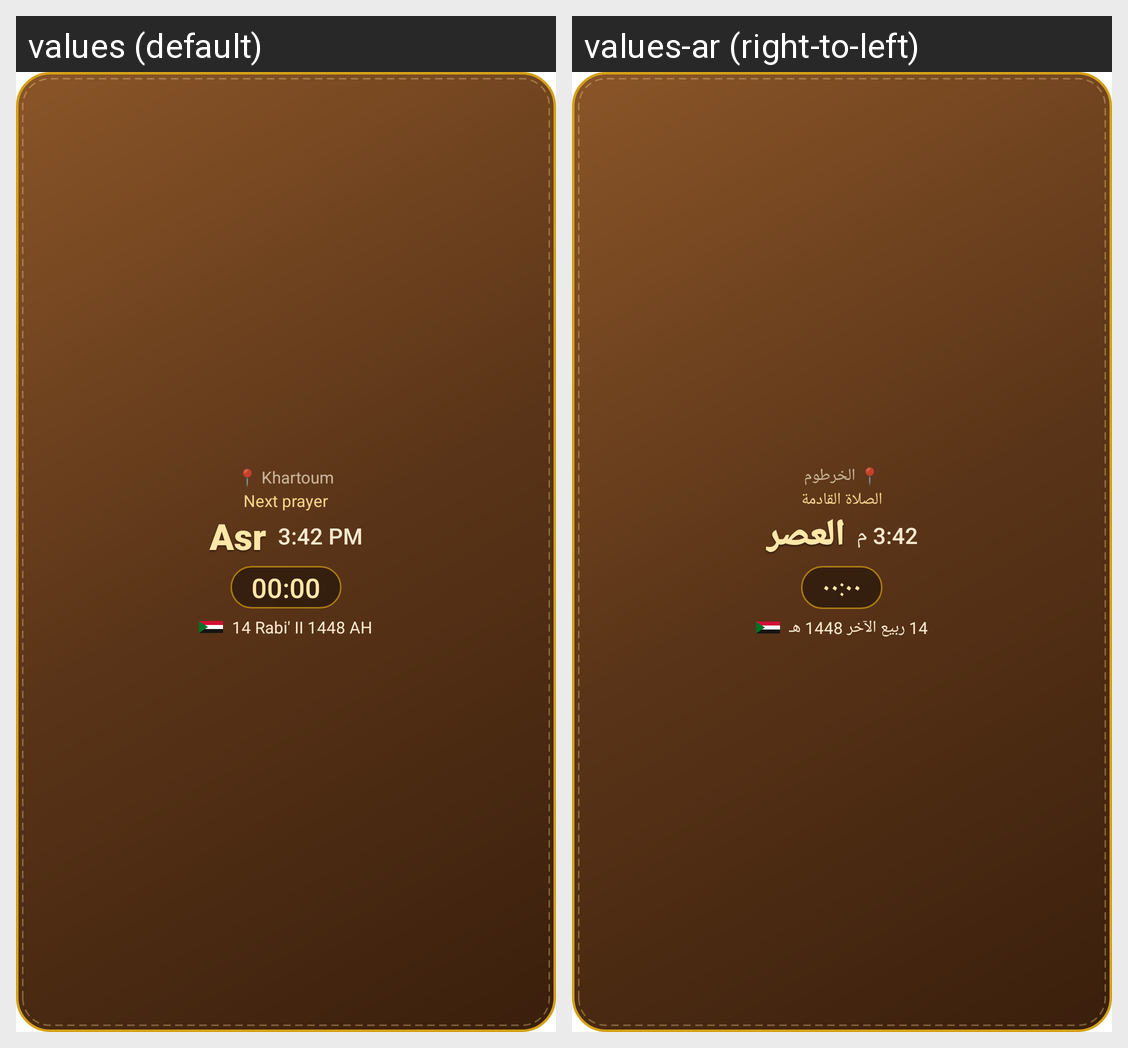

This grid shows one Android layout under two languages. Give, for every string resource on the screen, its name, the default text and each shown locale's text.
Android screen res/layout/hw_prayer.xml rendered under 2 locales, left to right: values (default), values-ar (right-to-left). Device: Nexus 5 (rendered at 1080×1920; each locale shown at half size, 540×960, under a caption strip naming it); theme Theme.MaterialComponents.DayNight.NoActionBar.
Strings drawn on this screen, with the default value and each locale's value (text and hints the layout hard-codes, and strings that could not be matched under every locale, appear in the picture but are not listed):

hw_pv_city
  values: 📍 Khartoum
  values-ar: 📍 الخرطوم

hw_pv_next
  values: Next prayer
  values-ar: الصلاة القادمة

hw_pv_prayer
  values: Asr
  values-ar: العصر

hw_pv_time
  values: 3:42 PM
  values-ar: 3:42 م

hw_pv_hijri
  values: 14 Rabi' II 1448 AH
  values-ar: 14 ربيع الآخر 1448 هـ
